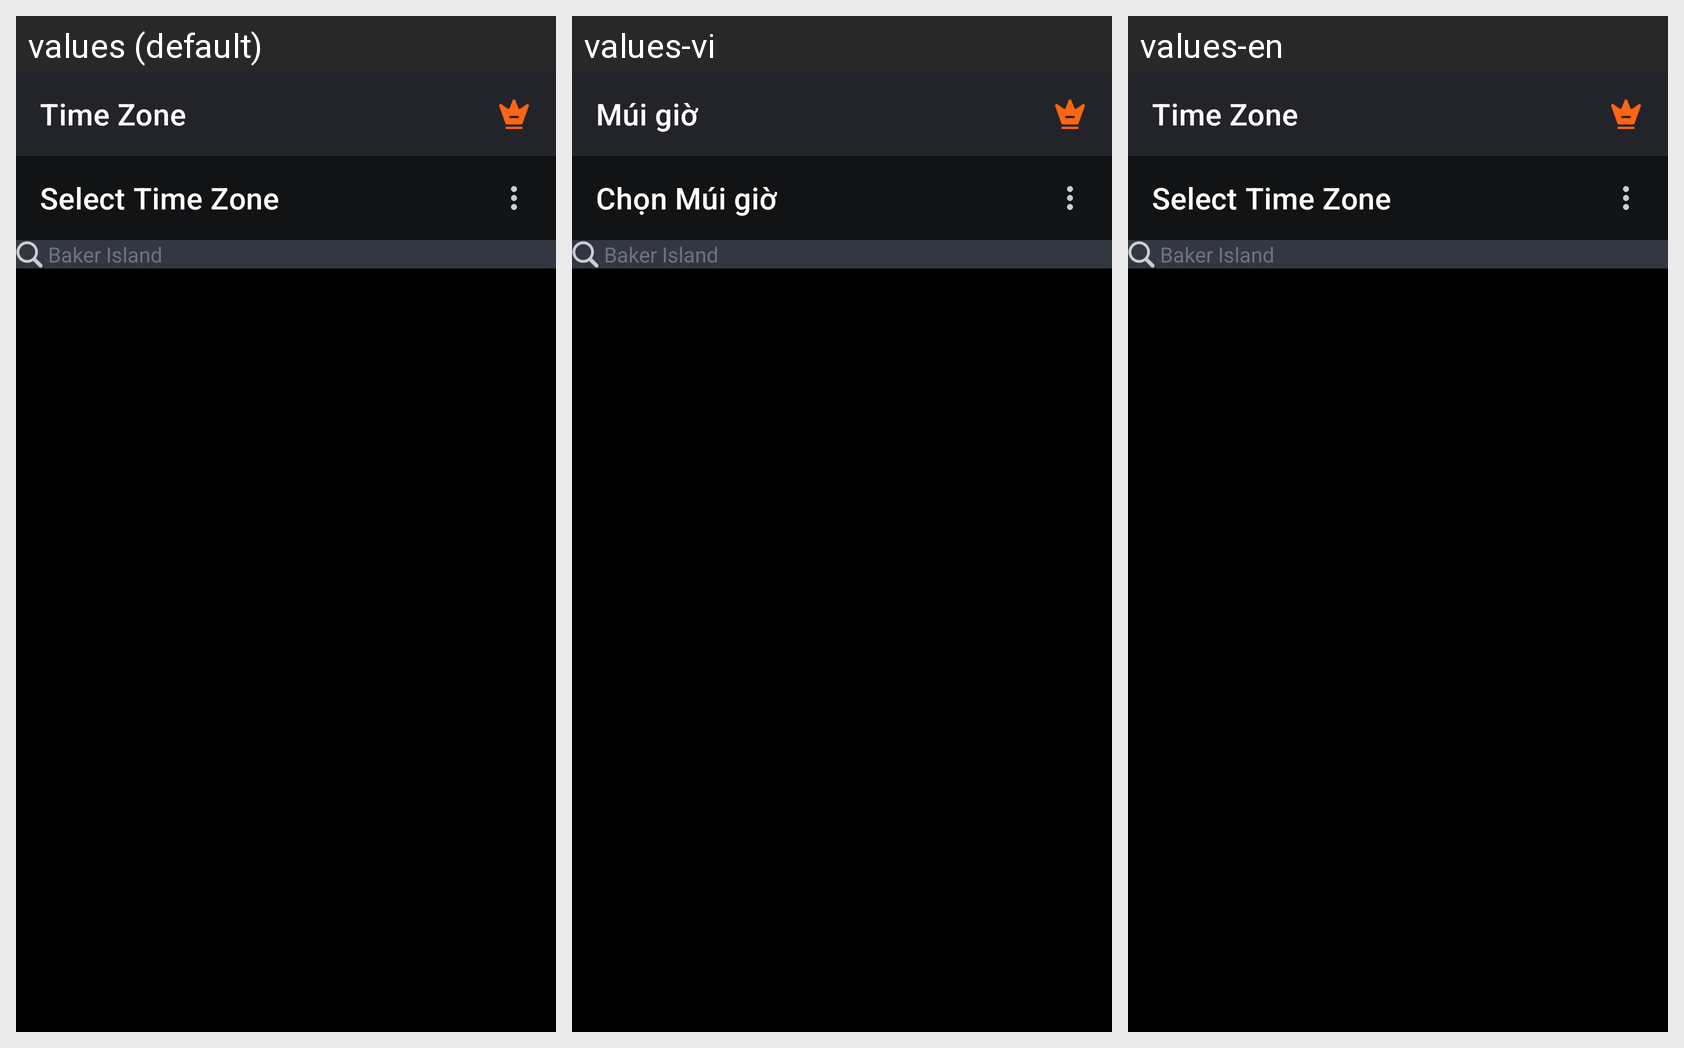

Strings drawn on this Android screen and how each of the app's shown locales translates them:
Android screen res/layout/fragment_timezone.xml rendered under 3 locales, left to right: values (default), values-vi, values-en. Device: Nexus 5 (rendered at 1080×1920; each locale shown at half size, 540×960, under a caption strip naming it); theme Theme.Calculator.
Strings drawn on this screen, with the default value and each locale's value (text and hints the layout hard-codes, and strings that could not be matched under every locale, appear in the picture but are not listed):

time_zone
  values: Time Zone
  values-vi: Múi giờ
  values-en: Time Zone

select_the_timezone
  values: Select Time Zone
  values-vi: Chọn Múi giờ
  values-en: Select Time Zone
